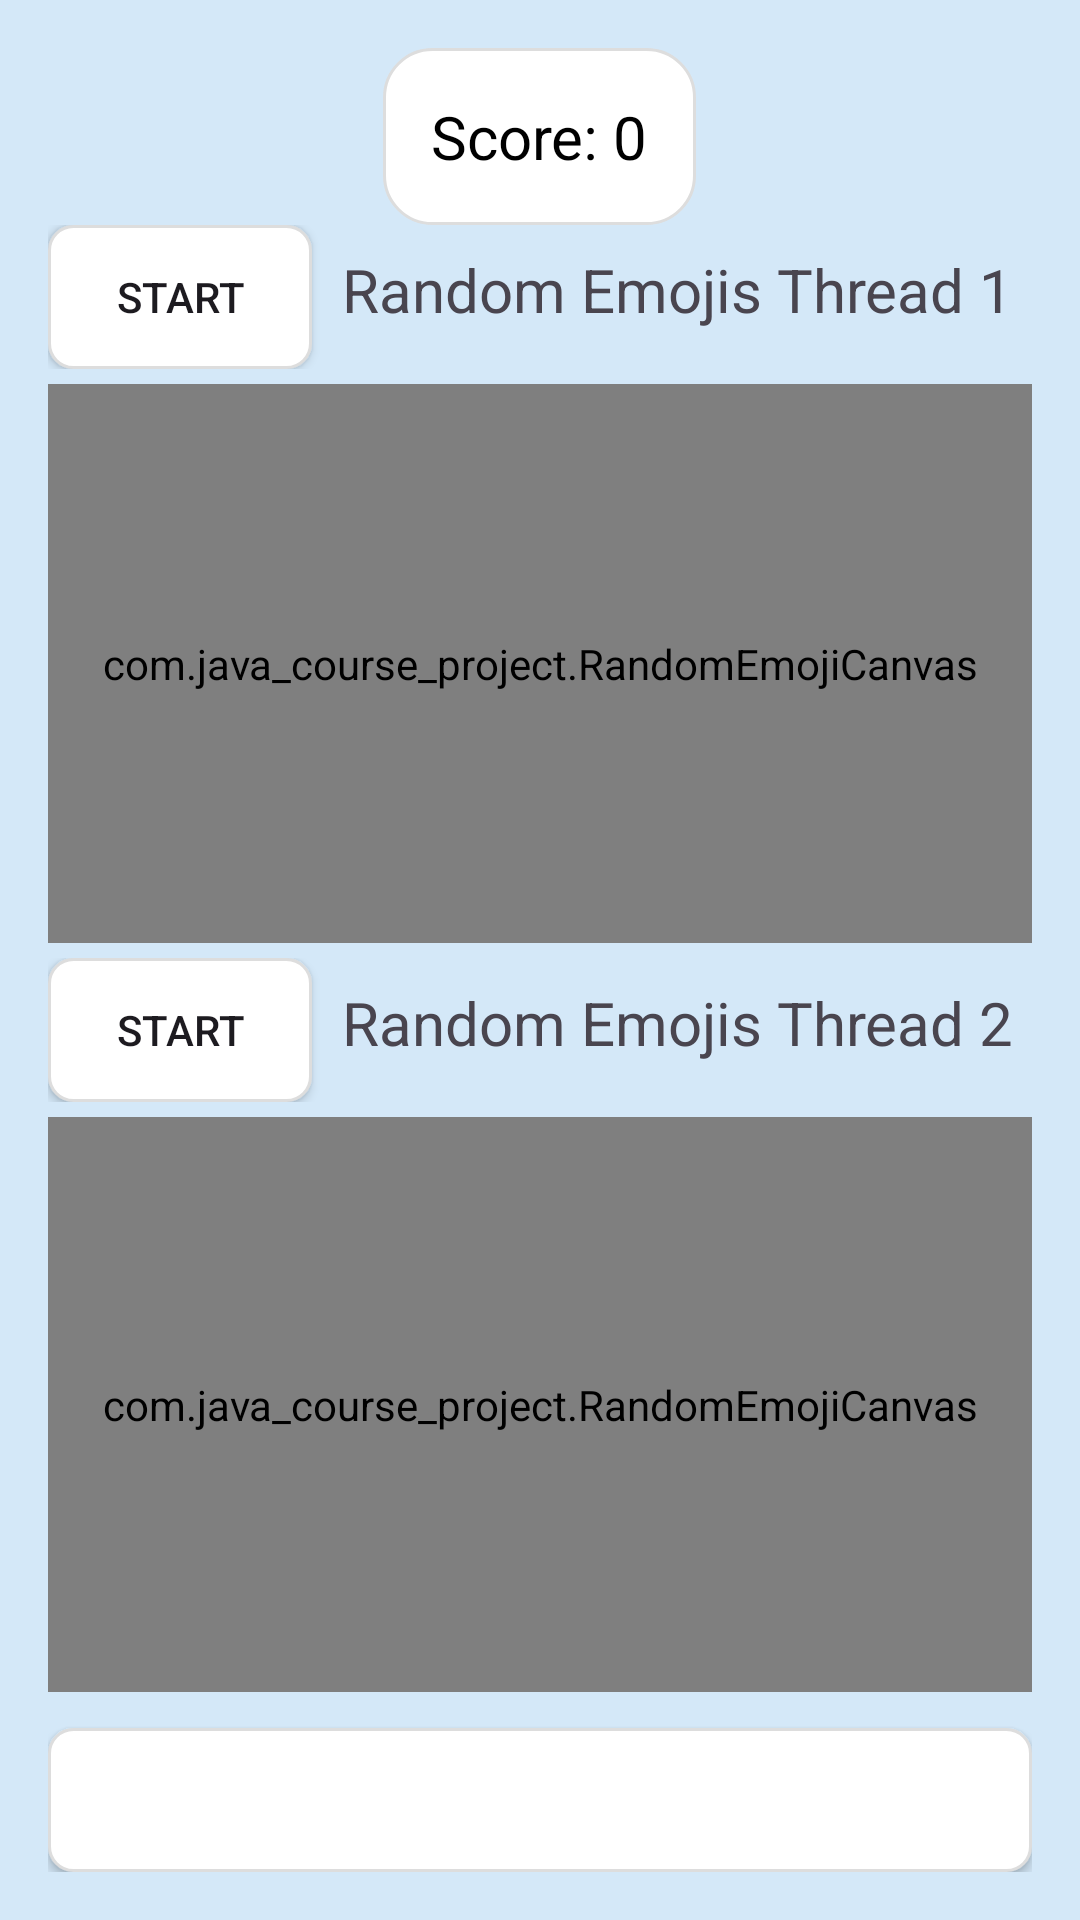

Produce the Android XML layout that renders to this screen, including the resource entries it uses.
<!-- AndroidManifest.xml: application theme Theme.Java_Course_Project -->
<!-- res/layout/activity_main.xml -->
<?xml version="1.0" encoding="utf-8"?>
<LinearLayout xmlns:android="http://schemas.android.com/apk/res/android"
    android:layout_width="match_parent"
    android:layout_height="match_parent"
    android:orientation="vertical"
    android:background="@color/bg"
    android:padding="16dp">

    <TextView
        android:id="@+id/scoreTextView"
        android:layout_width="wrap_content"
        android:layout_height="wrap_content"
        android:text="Score: 0"
        android:background="@drawable/round_card"
        android:textSize="20sp"
        android:textColor="@color/black"
        android:layout_gravity="center_horizontal" />


    <LinearLayout
        android:layout_width="match_parent"
        android:layout_height="0dp"
        android:layout_weight="0.5"
        android:orientation="vertical">

        <LinearLayout
            android:layout_width="wrap_content"
            android:layout_height="wrap_content">
            <Button
                android:id="@+id/starButtonTop"
                android:layout_width="wrap_content"
                android:layout_height="wrap_content"
                android:background="@drawable/round_btn"
                android:text="Start" />
            <TextView
                android:layout_width="wrap_content"
                android:layout_height="wrap_content"
                android:textSize="20dp"
                android:layout_marginStart="10dp"
                android:text="Random Emojis Thread 1"/>
        </LinearLayout>


        <com.java_course_project.RandomEmojiCanvas
            android:id="@+id/canvasTop"
            android:background="@drawable/round_card"
            android:layout_width="match_parent"
            android:layout_height="0dp"
            android:layout_marginTop="5dp"
            android:layout_marginBottom="5dp"
            android:padding="10dp"
            android:layout_weight="1" />
    </LinearLayout>

    <LinearLayout
        android:layout_width="match_parent"
        android:layout_height="0dp"
        android:layout_weight="0.5"
        android:orientation="vertical">

        <LinearLayout
            android:layout_width="wrap_content"
            android:layout_height="wrap_content">

            <Button
                android:id="@+id/starButtonBottom"
                android:layout_width="wrap_content"
                android:background="@drawable/round_btn"
                android:layout_height="wrap_content"
                android:text="Start" />

            <TextView
                android:layout_width="wrap_content"
                android:layout_height="wrap_content"
                android:textSize="20dp"
                android:layout_marginStart="10dp"
                android:text="Random Emojis Thread 2"/>

        </LinearLayout>



        <com.java_course_project.RandomEmojiCanvas
            android:id="@+id/canvasBottom"
            android:background="@drawable/round_card"
            android:layout_width="match_parent"
            android:layout_height="0dp"
            android:layout_marginTop="5dp"
            android:padding="10dp"
            android:layout_weight="1" />
    </LinearLayout>


    <Button
        android:id="@+id/logoutButton"
        android:layout_width="match_parent"
        android:layout_height="wrap_content"
        android:layout_marginTop="12dp"
        android:background="@drawable/round_btn"
        android:text="Logout"
        android:textColor="@android:color/white" />

</LinearLayout>
<!-- resources referenced by this layout -->
<resources>
  <color name="bg">#D4E8F8</color>
  <color name="black">#FF000000</color>
  <!-- drawable round_btn (drawable) -->
  <?xml version="1.0" encoding="utf-8"?>
  <shape xmlns:android="http://schemas.android.com/apk/res/android">
  
      <solid android:color="#FFFFFF"/>
  
      <corners android:radius="8dp"/>
  
      <stroke android:color="#DDDDDD" android:width="1dp"/>
  
      <padding
          android:left="10dp"
          android:top="8dp"
          android:right="10dp"
          android:bottom="8dp"/>
  </shape>
  <!-- drawable round_card (drawable) -->
  <?xml version="1.0" encoding="utf-8"?>
  <shape xmlns:android="http://schemas.android.com/apk/res/android">
  
      <solid android:color="#FFFFFF"/>
  
      <corners android:radius="16dp"/>
  
      <stroke android:color="#DDDDDD" android:width="1dp"/>
  
      <padding
          android:left="16dp"
          android:top="16dp"
          android:right="16dp"
          android:bottom="16dp"/>
  </shape>
  <style name="Theme.Java_Course_Project" parent="Base.Theme.Java_Course_Project" />
  <style name="Base.Theme.Java_Course_Project" parent="Theme.Material3.DayNight.NoActionBar">
  
      </style>
</resources>
